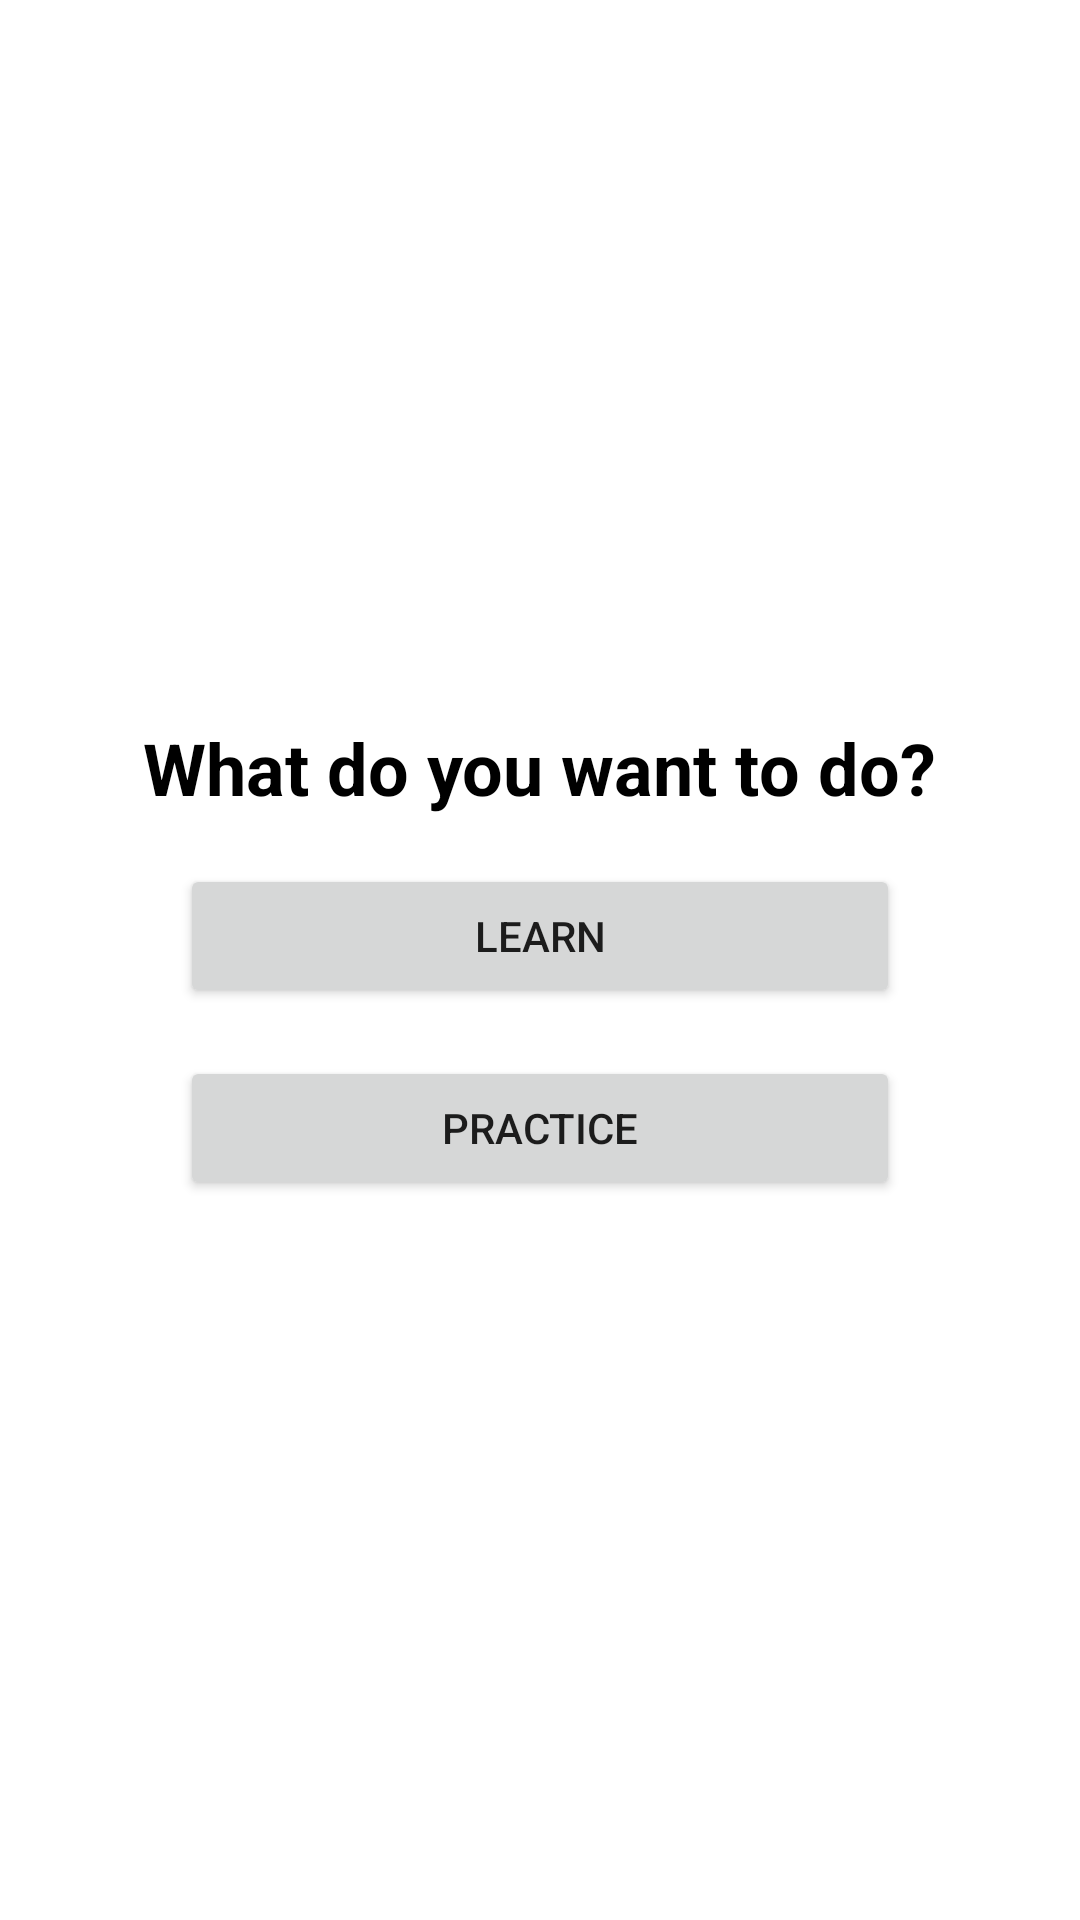

Android layout source for this screen:
<!-- AndroidManifest.xml: application theme Theme.LearnEasy -->
<!-- res/layout/activity_learn_or_practice.xml -->
<?xml version="1.0" encoding="utf-8"?>
<LinearLayout
    xmlns:android="http://schemas.android.com/apk/res/android"
    xmlns:tools="http://schemas.android.com/tools"
    android:layout_height="match_parent"
    android:layout_width="match_parent"
    tools:context=".LearnOrPractice"
    android:orientation="vertical"
    android:gravity="center">

    <TextView
        android:layout_width="wrap_content"
        android:layout_height="wrap_content"
        android:text="@string/ask_action"
        android:textColor="#000000"
        android:textSize="24sp"
        android:textStyle="bold"/>

    <Button
        android:id="@+id/button_learn"
        android:layout_width="240dp"
        android:layout_height="wrap_content"
        android:text="@string/button_learn"
        android:layout_marginTop="16dp"
        android:onClick="learnClicked"/>

    <Button
        android:id="@+id/button_practice"
        android:layout_width="240dp"
        android:layout_height="wrap_content"
        android:text="@string/button_practice"
        android:layout_marginTop="16dp"
        android:onClick="practiceClicked"/>

</LinearLayout>
<!-- resources referenced by this layout -->
<resources>
  <string name="ask_action">What do you want to do?</string>
  <string name="button_learn">Learn</string>
  <string name="button_practice">Practice</string>
  <style name="Theme.LearnEasy" parent="Theme.MaterialComponents.DayNight.DarkActionBar">
          
          <item name="colorPrimary">@color/purple_500</item>
          <item name="colorPrimaryVariant">@color/purple_700</item>
          <item name="colorOnPrimary">@color/white</item>
          
          <item name="colorSecondary">@color/teal_200</item>
          <item name="colorSecondaryVariant">@color/teal_700</item>
          <item name="colorOnSecondary">@color/black</item>
          
          <item name="android:statusBarColor" tools:targetApi="l">?attr/colorPrimaryVariant</item>
          
      </style>
  <!-- not gathered from this repository: default colours our renderer supplied (Android Studio template values) -->
  <color name="purple_500">#FF6200EE</color>
  <color name="purple_700">#FF3700B3</color>
  <color name="teal_200">#FF03DAC5</color>
  <color name="teal_700">#FF018786</color>
  <color name="black">#FF000000</color>
  <color name="white">#FFFFFFFF</color>
</resources>
